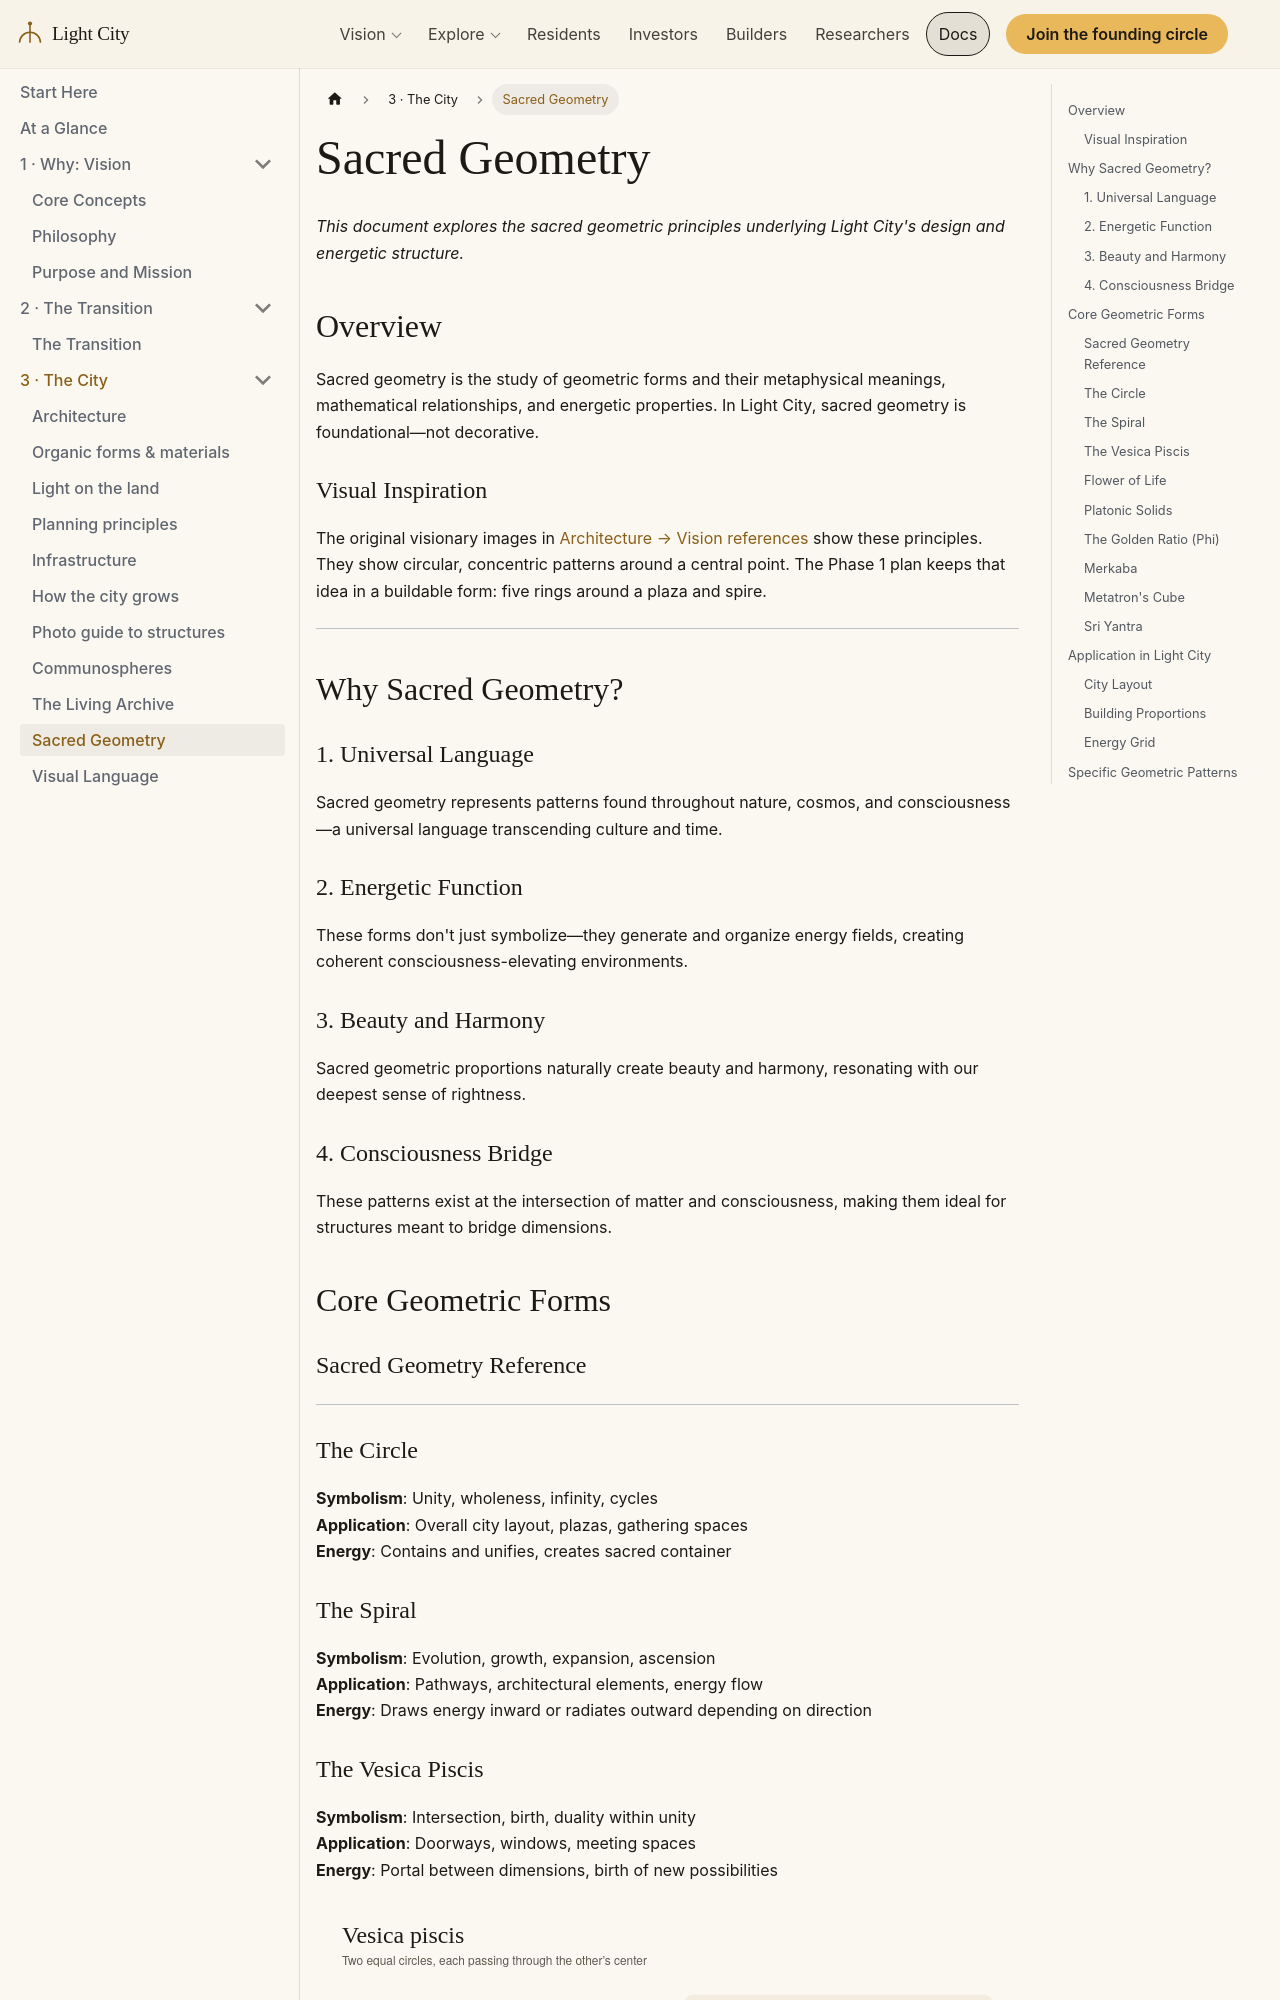

repository: szemkoff/light-city-project · page: docs/concepts/sacred-geometry/index.html · generator: docusaurus

# Sacred Geometry

*This document explores the sacred geometric principles underlying Light City's design and energetic structure.*

## Overview

Sacred geometry is the study of geometric forms and their metaphysical meanings, mathematical relationships, and energetic properties. In Light City, sacred geometry is foundational—not decorative.

## Why Sacred Geometry?

### 1. Universal Language
Sacred geometry represents patterns found throughout nature, cosmos, and consciousness—a universal language transcending culture and time.

### 2. Energetic Function
These forms don't just symbolize—they generate and organize energy fields, creating coherent consciousness-elevating environments.

### 3. Beauty and Harmony
Sacred geometric proportions naturally create beauty and harmony, resonating with our deepest sense of rightness.

### 4. Consciousness Bridge
These patterns exist at the intersection of matter and consciousness, making them ideal for structures meant to bridge dimensions.

## Core Geometric Forms
